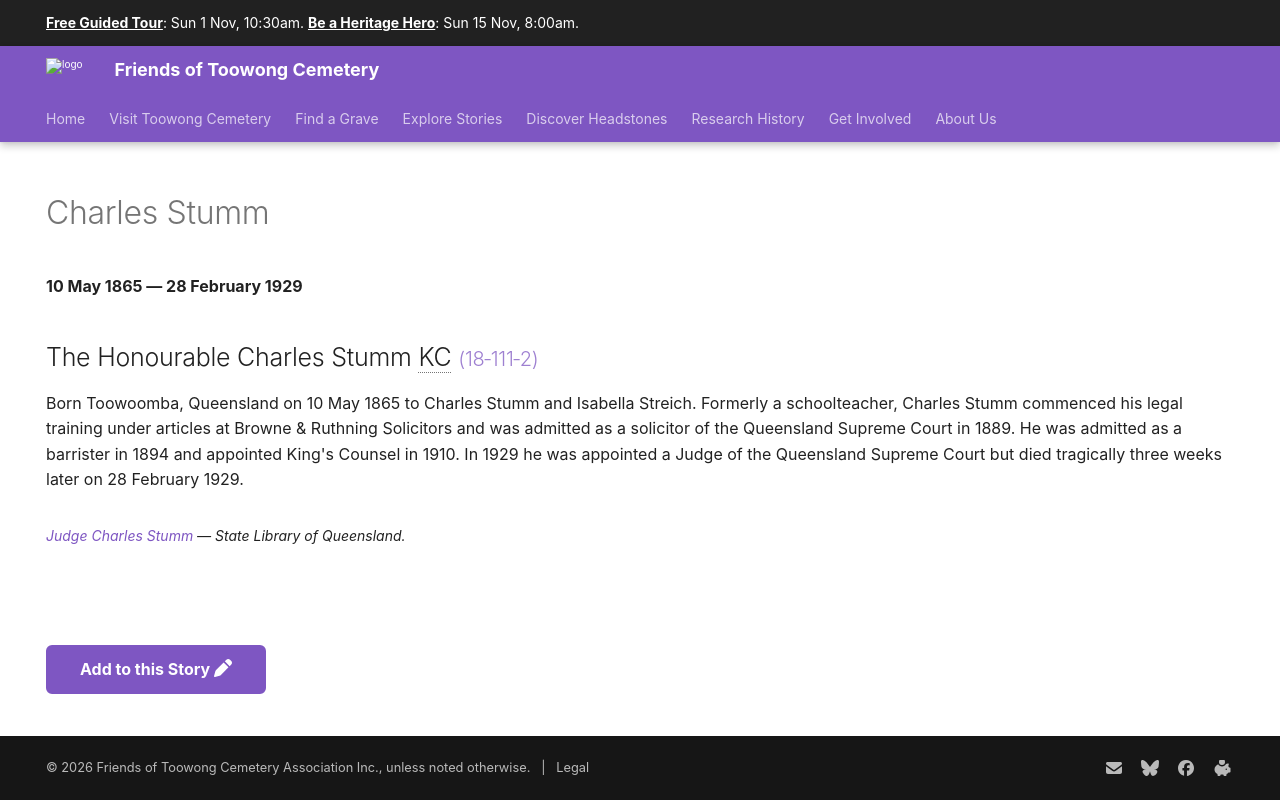

repository: 1871fotc/1871fotc.github.io · page: research/charles-stumm/index.html · generator: mkdocs

---
title: Charles Stumm
description: King's Counsel and Judge of the Queensland Supreme Court
hide:
  - toc
  - navigation 
---

# Charles Stumm

**10 May 1865 — 28 February 1929**

--8<-- "snippets/charles-stumm.md"

--8<-- "snippets/add-to-this-story.md"
